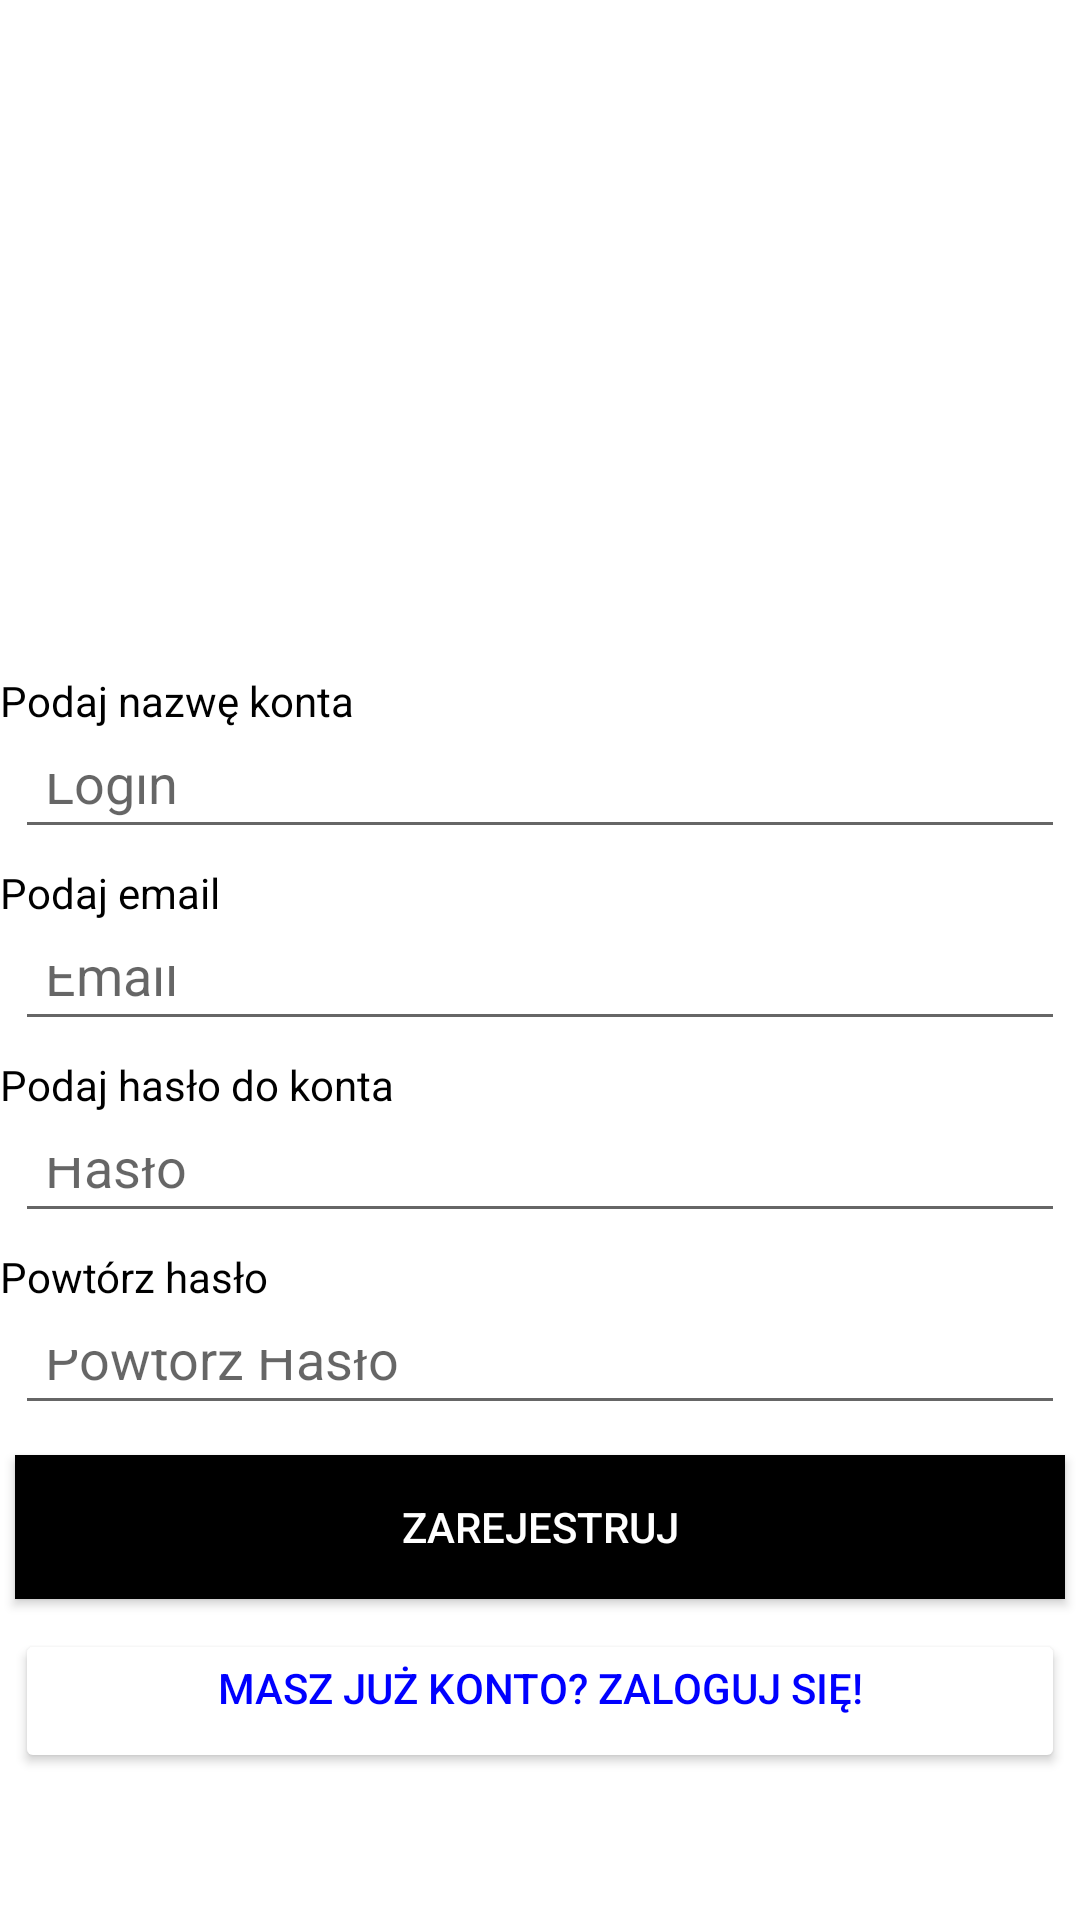

Android layout source for this screen:
<!-- AndroidManifest.xml: application theme Theme.Catering2 -->
<!-- res/layout/activity_registration.xml -->
<?xml version="1.0" encoding="utf-8"?>
<androidx.constraintlayout.widget.ConstraintLayout xmlns:android="http://schemas.android.com/apk/res/android"
    xmlns:app="http://schemas.android.com/apk/res-auto"
    xmlns:tools="http://schemas.android.com/tools"
    android:layout_width="match_parent"
    android:layout_height="match_parent"
    tools:context=".RegistrationActivity">

    
    <ImageView
        android:id="@+id/logo"
        android:layout_width="match_parent"
        android:layout_height="0dp"
        app:layout_constraintBottom_toTopOf="@+id/guideline"
        app:layout_constraintTop_toTopOf="parent"
        android:layout_centerHorizontal="true"
        android:src="@drawable/catering" />

    
    <LinearLayout
        android:id="@+id/linia2"
        android:layout_width="match_parent"
        android:layout_height="0dp"
        app:layout_constraintBottom_toBottomOf="@id/guideline2"
        app:layout_constraintTop_toBottomOf="@id/guideline"
        android:orientation="vertical">

        <TextView
            android:id="@+id/podajlogin"
            android:layout_width="wrap_content"
            android:layout_height="wrap_content"
            android:text="Podaj nazwę konta"
            android:textColor="@color/black" />
        <EditText
            android:id="@+id/reglogin"
            android:layout_width="match_parent"
            android:layout_height="0dp"
            android:layout_margin="5dp"
            android:layout_weight="1"
            android:hint="Login"
            android:inputType="text"
            android:padding="10dp" />

        <TextView
            android:id="@+id/podajmail"
            android:layout_width="wrap_content"
            android:layout_height="wrap_content"
            android:textColor="@color/black"
            android:text="Podaj email" />

        <EditText
            android:id="@+id/regmail"
            android:layout_width="match_parent"
            android:layout_height="0dp"
            android:layout_margin="5dp"
            android:layout_weight="1"
            android:hint="Email"
            android:inputType="text"
            android:padding="10dp" />
        <TextView
            android:id="@+id/podajhaslo"
            android:layout_width="wrap_content"
            android:layout_height="wrap_content"
            android:textColor="@color/black"
            android:text="Podaj hasło do konta" />

        <EditText
            android:id="@+id/regpassword"
            android:layout_width="match_parent"
            android:layout_height="0dp"
            android:layout_weight="1"
            android:layout_margin="5dp"
            android:hint="Hasło"
            android:inputType="textPassword"
            android:padding="10dp"
            tools:ignore="UnknownId"
            />
        <TextView
            android:id="@+id/ponowniehaslo"
            android:layout_width="wrap_content"
            android:layout_height="wrap_content"
            android:text="Powtórz hasło"
            android:textColor="@color/black" />
        <EditText
            android:id="@+id/repeatpassword"
            android:layout_width="match_parent"
            android:layout_height="0dp"
            android:layout_weight="1"
            android:layout_margin="5dp"
            android:hint="Powtórz Hasło"
            android:inputType="textPassword"
            android:padding="10dp"
            />
    </LinearLayout>

    
    <LinearLayout
        android:id="@+id/linia"
        android:layout_width="match_parent"
        android:layout_height="0dp"
        app:layout_constraintBottom_toBottomOf="parent"
        app:layout_constraintTop_toBottomOf="@id/guideline2"
        android:orientation="vertical">
        <Button
            android:id="@+id/registerButton"
            android:layout_width="match_parent"
            android:layout_height="wrap_content"
            android:layout_margin="5dp"
            android:background="#000000"
            android:text="Zarejestruj"
            android:textColor="#ffffff"
            />

        <Button
            android:id="@+id/loginLink"
            android:layout_width="match_parent"
            android:layout_height="wrap_content"
            android:layout_margin="5dp"
            android:gravity="center_horizontal"
            android:text="Masz już konto? Zaloguj się!"
            android:textColor="#0000ff"
            app:backgroundTint="@color/white"/>
    </LinearLayout>

    <androidx.constraintlayout.widget.Guideline
        android:id="@+id/guideline"
        android:layout_width="wrap_content"
        android:layout_height="wrap_content"
        android:orientation="horizontal"
        app:layout_constraintGuide_percent="0.35" />

    <androidx.constraintlayout.widget.Guideline
        android:id="@+id/guideline2"
        android:layout_width="wrap_content"
        android:layout_height="wrap_content"
        android:orientation="horizontal"
        app:layout_constraintGuide_percent="0.75" />
</androidx.constraintlayout.widget.ConstraintLayout>
<!-- resources referenced by this layout -->
<resources>
  <style name="Theme.Catering2" parent="Theme.MaterialComponents.DayNight.DarkActionBar">
          
          <item name="colorPrimary">@color/purple_500</item>
          <item name="colorPrimaryVariant">@color/purple_700</item>
          <item name="colorOnPrimary">@color/white</item>
          
          <item name="colorSecondary">@color/teal_200</item>
          <item name="colorSecondaryVariant">@color/teal_700</item>
          <item name="colorOnSecondary">@color/black</item>
          
          <item name="android:statusBarColor">?attr/colorPrimaryVariant</item>
          
      </style>
  <!-- not gathered from this repository: default colours our renderer supplied (Android Studio template values) -->
  <color name="purple_500">#FF6200EE</color>
  <color name="purple_700">#FF3700B3</color>
  <color name="teal_200">#FF03DAC5</color>
  <color name="teal_700">#FF018786</color>
  <color name="black">#FF000000</color>
  <color name="white">#FFFFFFFF</color>
</resources>
